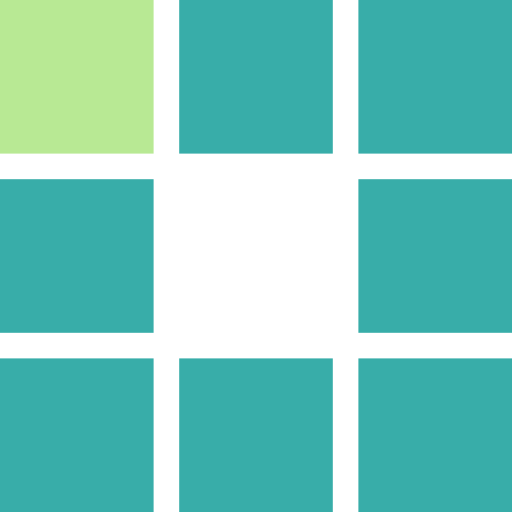
t = 0.00 s
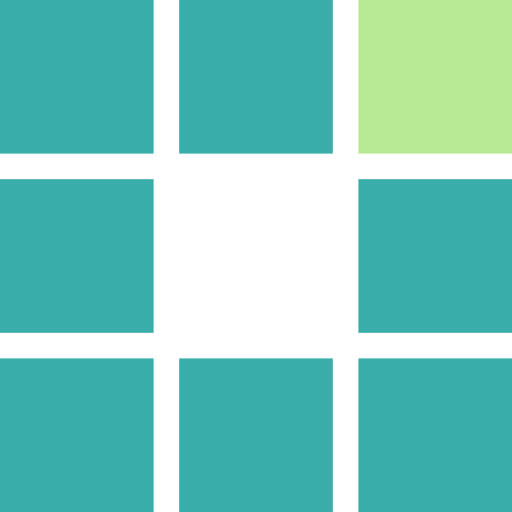
t = 0.31 s
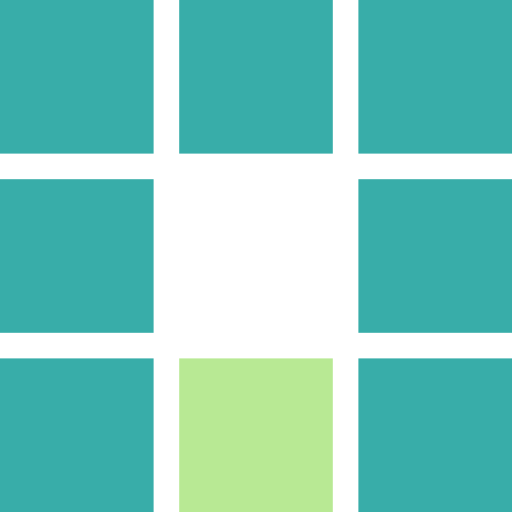
t = 0.63 s
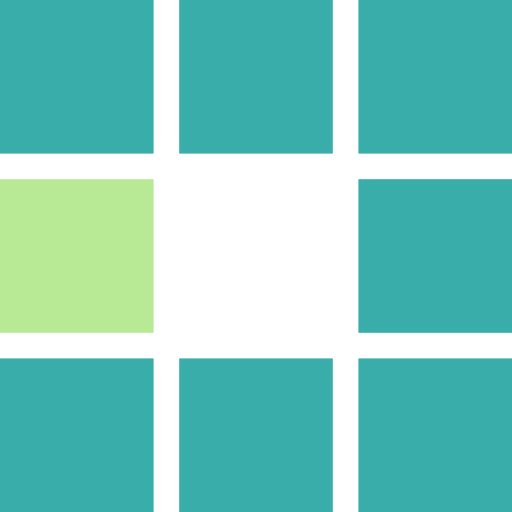
t = 0.94 s
t = 1.25 s: frame unchanged from t = 0.31 s, image omitted
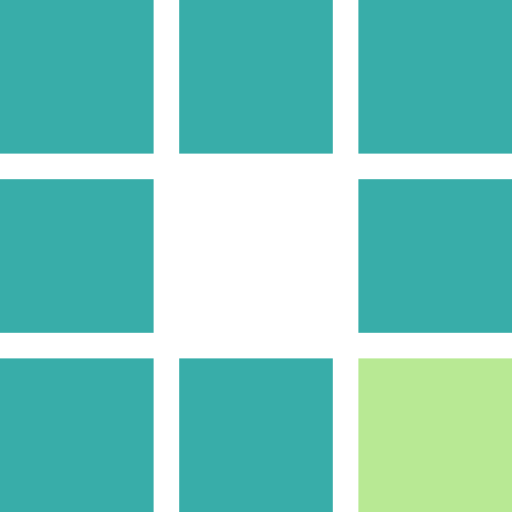
t = 1.53 s

The animated SVG that drew these frames (rendered in a browser with its animation timeline set to each time). Animation: 8 SMIL elements (animate=8); one cycle of 1.88 s, repeats indefinitely.

<svg class="lds-blocks" width="200px"  height="200px"  xmlns="http://www.w3.org/2000/svg" xmlns:xlink="http://www.w3.org/1999/xlink" viewBox="0 0 100 100" preserveAspectRatio="xMidYMid" style="background: none;"><rect x="0" y="0" width="30" height="30" fill="#38ada9">
  <animate attributeName="fill" values="#b8e994;#38ada9;#38ada9" keyTimes="0;0.125;1" dur="1s" repeatCount="indefinite" begin="0s" calcMode="discrete"></animate>
</rect><rect x="35" y="0" width="30" height="30" fill="#38ada9">
  <animate attributeName="fill" values="#b8e994;#38ada9;#38ada9" keyTimes="0;0.125;1" dur="1s" repeatCount="indefinite" begin="0.125s" calcMode="discrete"></animate>
</rect><rect x="70" y="0" width="30" height="30" fill="#38ada9">
  <animate attributeName="fill" values="#b8e994;#38ada9;#38ada9" keyTimes="0;0.125;1" dur="1s" repeatCount="indefinite" begin="0.25s" calcMode="discrete"></animate>
</rect><rect x="0" y="35" width="30" height="30" fill="#38ada9">
  <animate attributeName="fill" values="#b8e994;#38ada9;#38ada9" keyTimes="0;0.125;1" dur="1s" repeatCount="indefinite" begin="0.875s" calcMode="discrete"></animate>
</rect><rect x="70" y="35" width="30" height="30" fill="#38ada9">
  <animate attributeName="fill" values="#b8e994;#38ada9;#38ada9" keyTimes="0;0.125;1" dur="1s" repeatCount="indefinite" begin="0.375s" calcMode="discrete"></animate>
</rect><rect x="0" y="70" width="30" height="30" fill="#38ada9">
  <animate attributeName="fill" values="#b8e994;#38ada9;#38ada9" keyTimes="0;0.125;1" dur="1s" repeatCount="indefinite" begin="0.75s" calcMode="discrete"></animate>
</rect><rect x="35" y="70" width="30" height="30" fill="#38ada9">
  <animate attributeName="fill" values="#b8e994;#38ada9;#38ada9" keyTimes="0;0.125;1" dur="1s" repeatCount="indefinite" begin="0.625s" calcMode="discrete"></animate>
</rect><rect x="70" y="70" width="30" height="30" fill="#38ada9">
  <animate attributeName="fill" values="#b8e994;#38ada9;#38ada9" keyTimes="0;0.125;1" dur="1s" repeatCount="indefinite" begin="0.5s" calcMode="discrete"></animate>
</rect></svg>